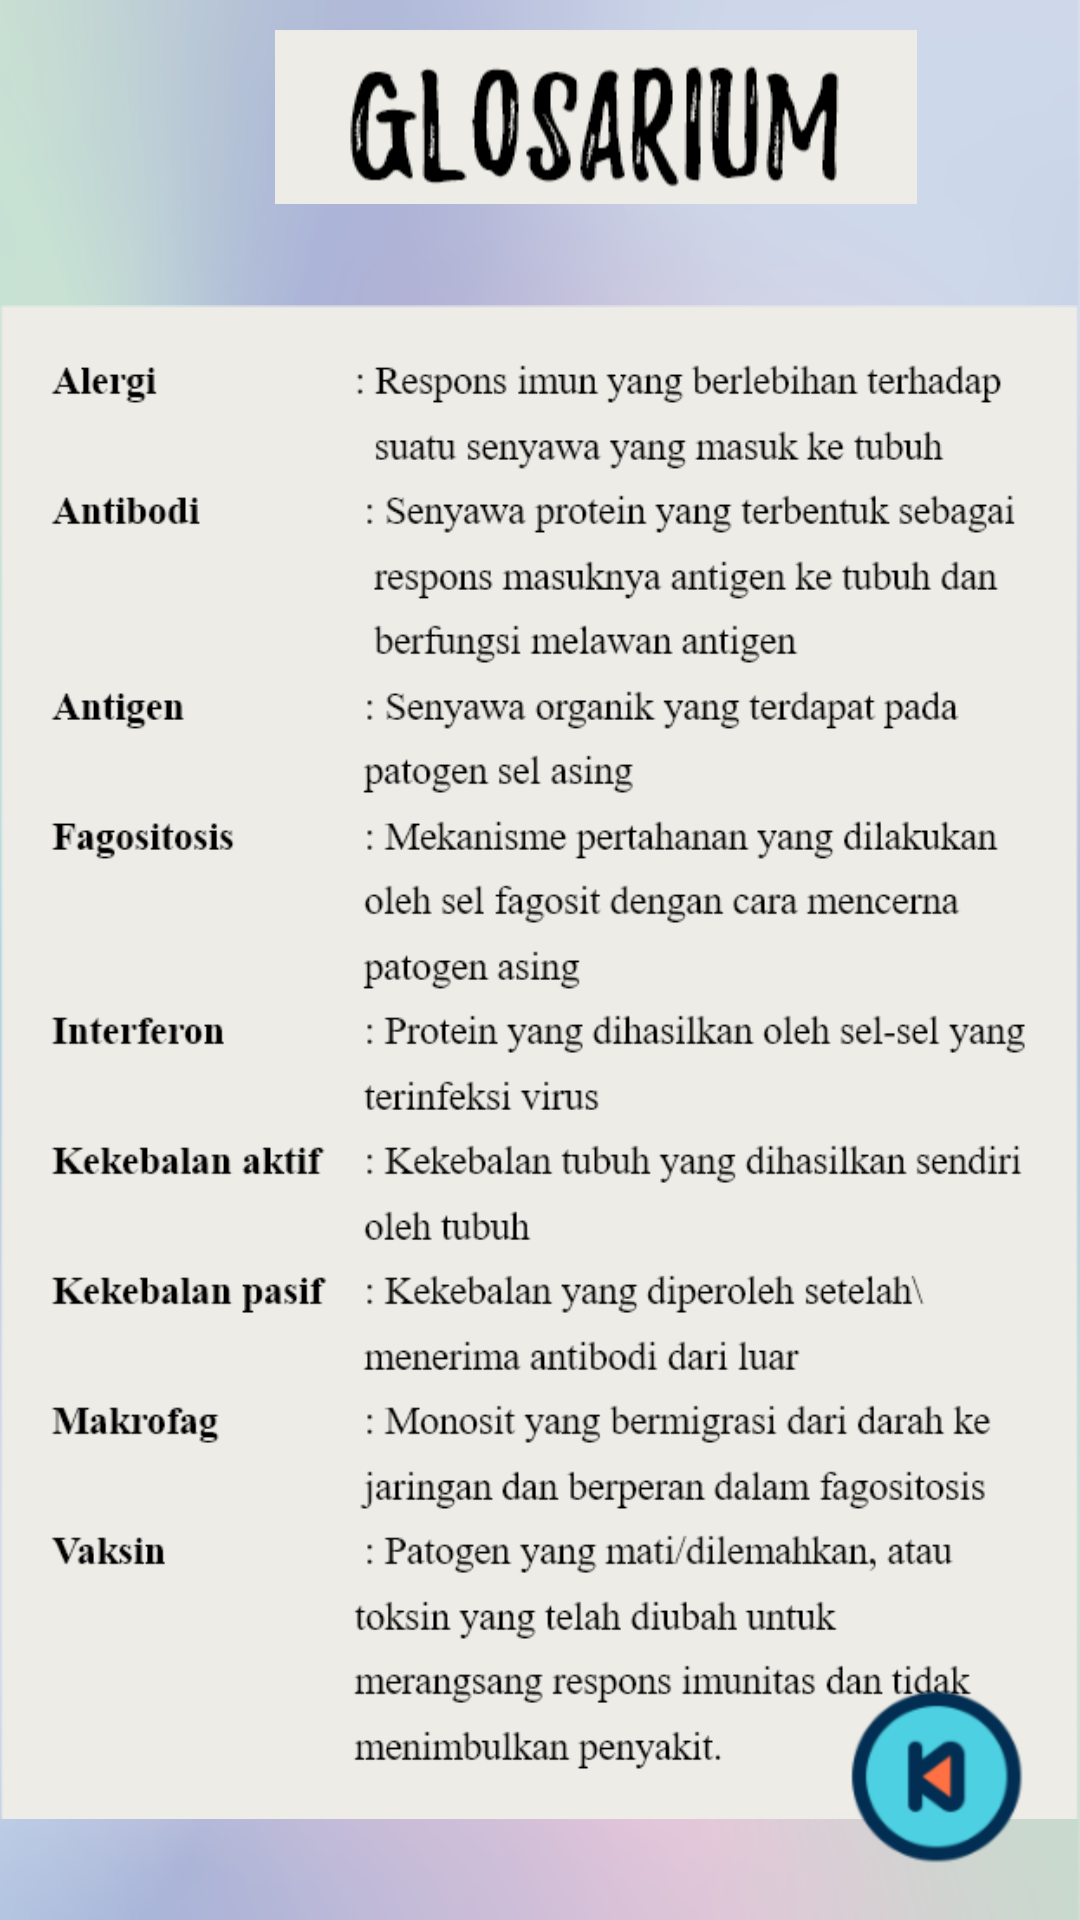

Reconstruct the res/layout file that produces this screen, plus the resources it refers to.
<!-- AndroidManifest.xml: application theme Theme.AppCompat.DayNight.NoActionBar -->
<!-- res/layout/activity_hal_9_glosarium.xml -->
<?xml version="1.0" encoding="utf-8"?>
<RelativeLayout xmlns:android="http://schemas.android.com/apk/res/android"

    xmlns:app="http://schemas.android.com/apk/res-auto"
    xmlns:tools="http://schemas.android.com/tools"
    android:layout_width="match_parent"
    android:layout_height="match_parent"
    android:background="@drawable/background_hal1_2_3_5">

    <LinearLayout
        android:layout_width="match_parent"
        android:layout_height="match_parent"
        android:orientation="vertical">

        <ImageView
            android:id="@+id/imageView2"
            android:layout_width="397dp"
            android:layout_height="wrap_content"
            android:paddingTop="10dp"
            android:src="@drawable/judul_glosarium"
            app:layout_constraintEnd_toEndOf="parent"
            app:layout_constraintStart_toStartOf="parent"
            app:layout_constraintTop_toTopOf="parent" />




            <LinearLayout
                android:id="@+id/ln1"
                android:layout_width="match_parent"
                android:layout_height="wrap_content"
                android:orientation="vertical">

                <ImageView
                    android:layout_width="match_parent"
                    android:layout_height="wrap_content"
                    android:src="@drawable/content_glosarium" />


            </LinearLayout>

    </LinearLayout>

    <LinearLayout
        android:layout_width="wrap_content"
        android:layout_height="wrap_content"
        android:layout_alignParentRight="true"
        android:layout_alignParentBottom="true"
        android:orientation="horizontal"
        android:padding="10dp"
        android:scaleX="1"
        android:scaleY="1">

        <ImageView
            android:id="@+id/btnhome"
            android:layout_width="wrap_content"
            android:layout_height="wrap_content"
            android:background="@drawable/button_back"></ImageView>

    </LinearLayout>

</RelativeLayout>
<!-- resources referenced by this layout -->
<resources>
  <!-- drawable background_hal1_2_3_5: png bitmap (drawable-hdpi, 211409 bytes) -->
  <!-- drawable button_back: png bitmap (drawable-hdpi, 6260 bytes) -->
  <!-- drawable content_glosarium: png bitmap (drawable-hdpi, 89447 bytes) -->
  <!-- drawable judul_glosarium: png bitmap (drawable-hdpi, 7308 bytes) -->
</resources>
